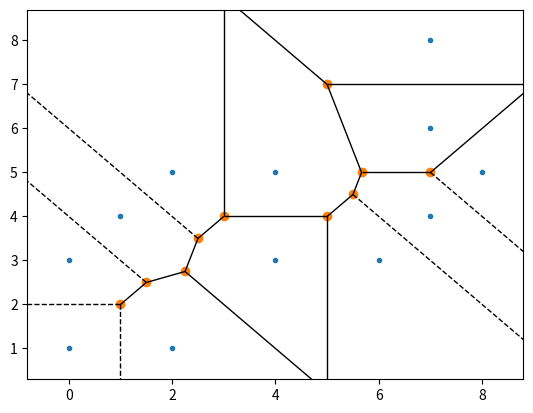

Write Python code to recreate this figure.
import matplotlib.pyplot as plt
import numpy as np
from scipy.spatial import Voronoi, voronoi_plot_2d

points = np.array([[0, 3],
                   [0, 1],
                   [2, 5],
                   [2, 1],
                   [1, 4],
                   [7, 8],
                   [7, 6],
                   [7, 4],
                   [8, 5],
                   [6, 3],
                   [4, 5],
                   [4, 3]])
vor = Voronoi(points)


fig = voronoi_plot_2d(vor)
plt.show()
